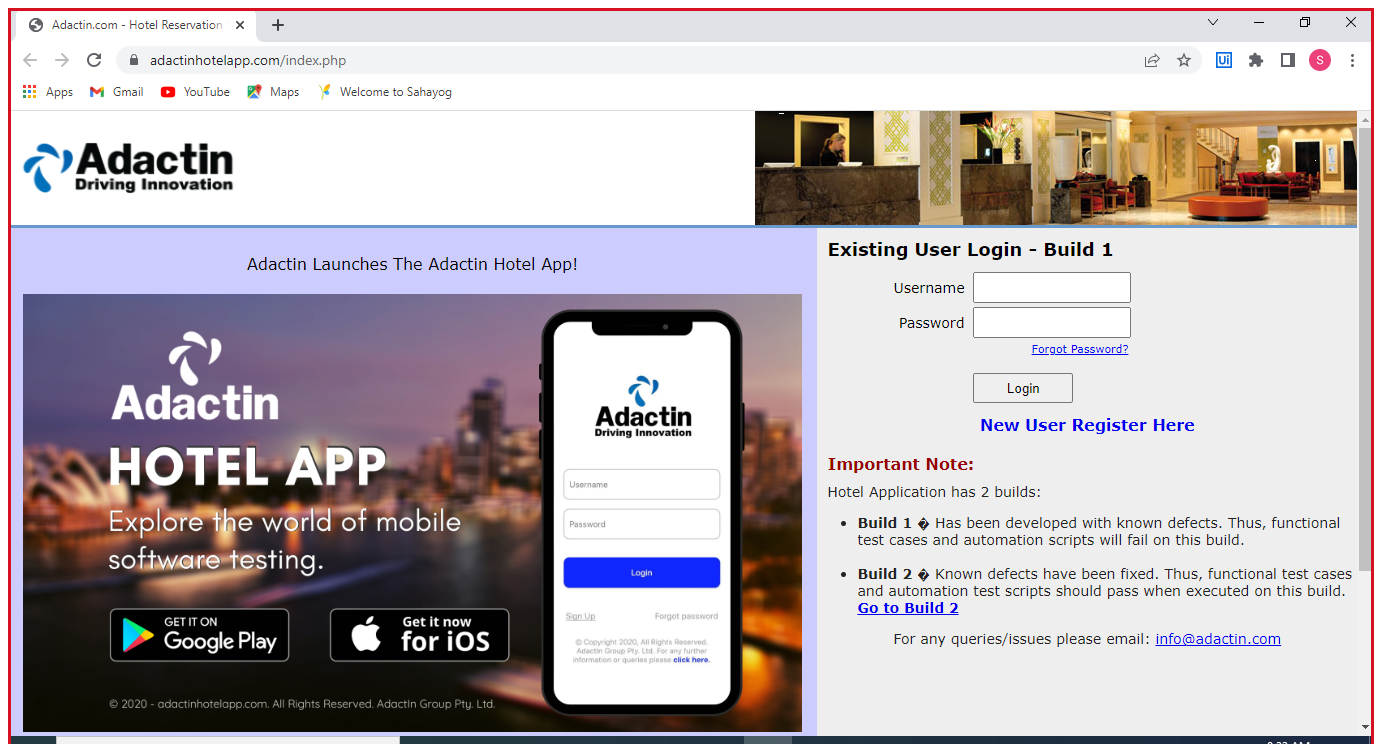
Task: Test Automation Project
Workflow: TC_115

Step 1: Use Browser Chrome: Adactin.com - Hotel Reservation System in window 'Adactin.com - Hotel Reservation System' (chrome.exe)

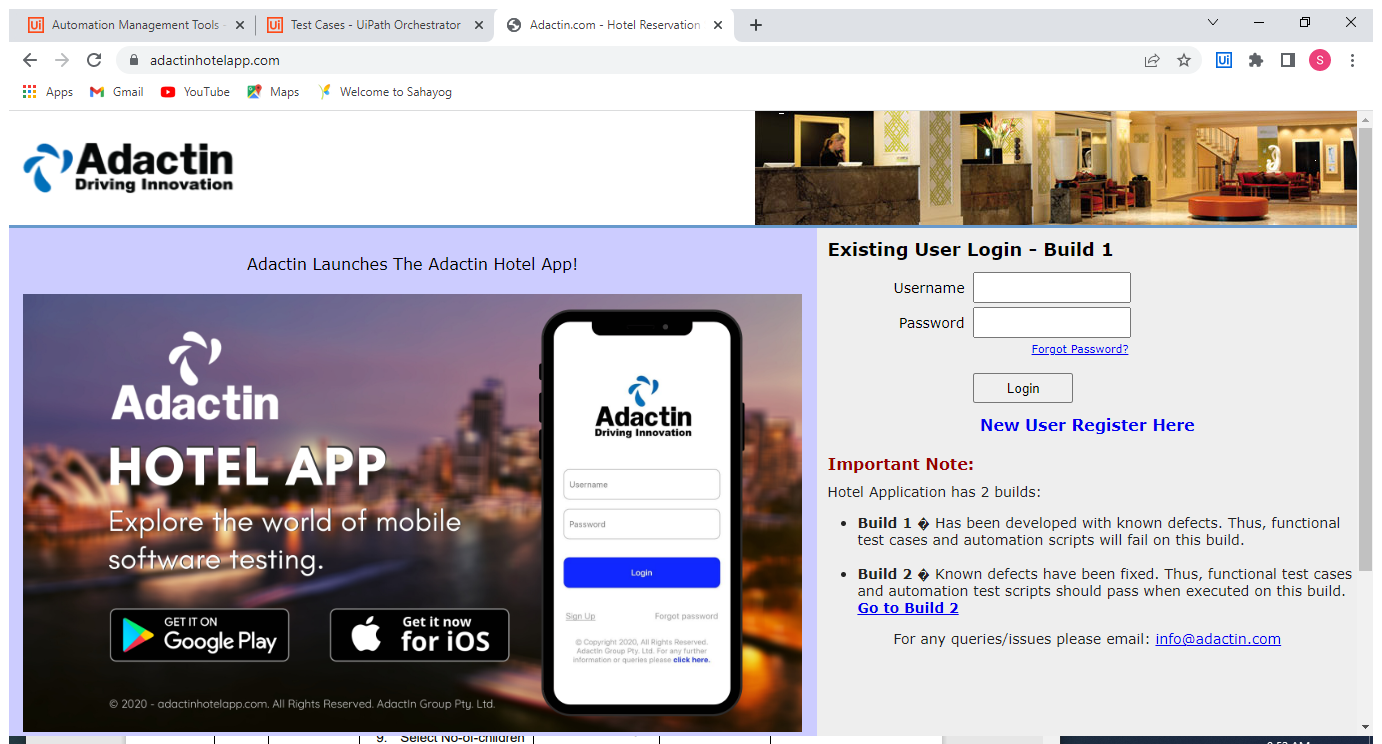
Step 2: Use Browser Chrome: Adactin.com - Hotel Reservation System in window 'Adactin.com - Hotel Reservation System' (chrome.exe)

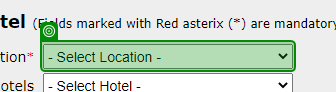
Step 3: select "Enter_Location"

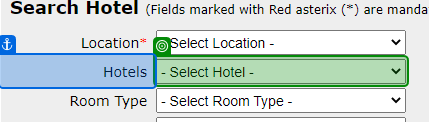
Step 4: select "Enter_Hotel"

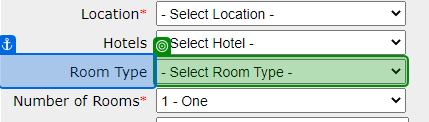
Step 5: select "Room_Type"

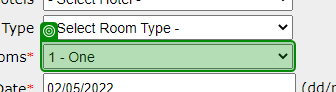
Step 6: select "No_of_rooms"

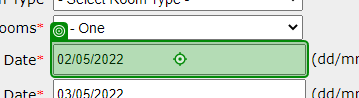
Step 7: type "Checkin_date"

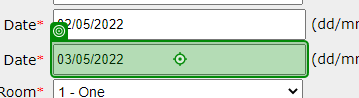
Step 8: type "Checkout_date"

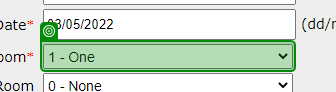
Step 9: select "Adults"

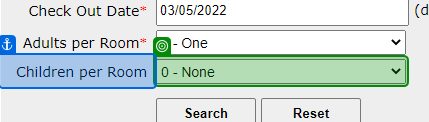
Step 10: select "Children"

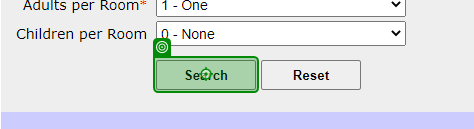
Step 11: click on 'Search'

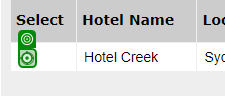
Step 12: click on 'INPUT radiobutton_0'

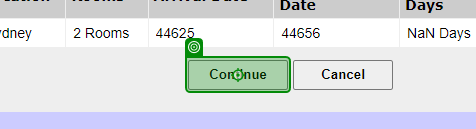
Step 13: click on 'Continue'

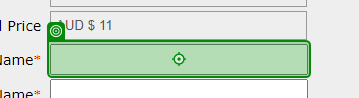
Step 14: type "First_name"

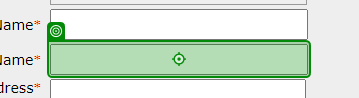
Step 15: type "Last_name"

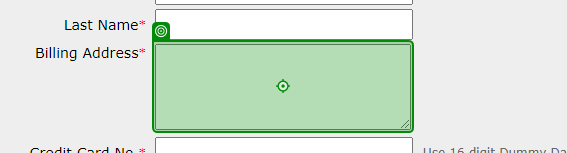
Step 16: type "Billing"

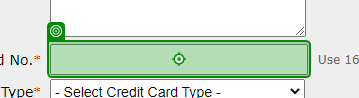
Step 17: type "Card_Number"

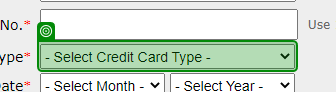
Step 18: select "Card_type"

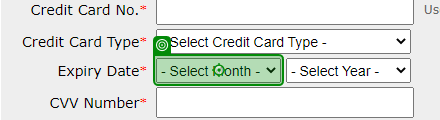
Step 19: type "Month"

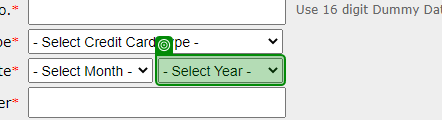
Step 20: select "Year"

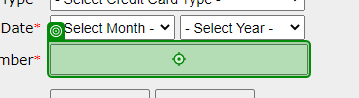
Step 21: type "CVV"

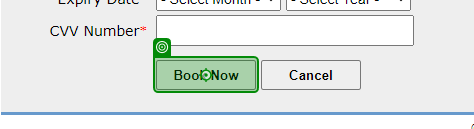
Step 22: click on 'Book Now'